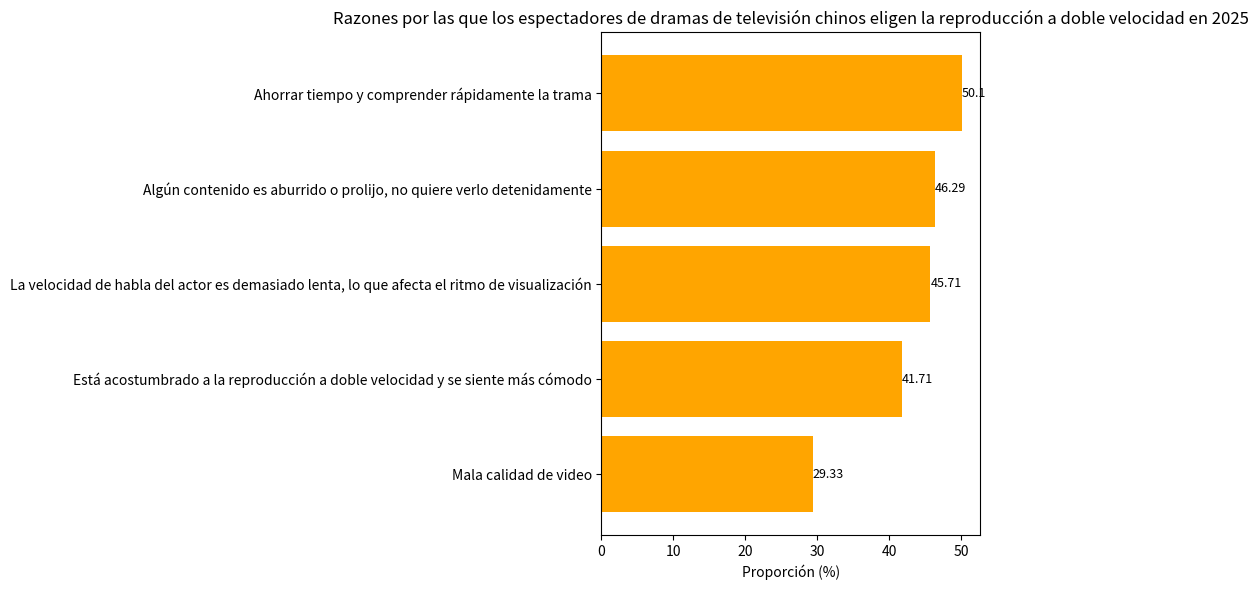

The matplotlib source for this figure:
import matplotlib.pyplot as plt
import numpy as np

# Razones para elegir la reproducción a doble velocidad
razones = ["Mala calidad de video", "Está acostumbrado a la reproducción a doble velocidad y se siente más cómodo", "La velocidad de habla del actor es demasiado lenta, lo que afecta el ritmo de visualización", 
           "Algún contenido es aburrido o prolijo, no quiere verlo detenidamente", "Ahorrar tiempo y comprender rápidamente la trama"]
# Proporciones correspondientes (%)
proporciones = [29.33, 41.71, 45.71, 46.29, 50.10]

y = np.arange(len(razones))  # Coordenadas del eje y

fig, ax = plt.subplots(figsize=(10, 6))
# Dibujar un gráfico de barras horizontales
barras = ax.barh(y, proporciones, color='orange')

# Agregar anotaciones numéricas
for i, proporcion in enumerate(proporciones):
    ax.text(proporcion, i, f'{proporcion}', va='center', ha='left', fontsize=9)

# Establecer las marcas y etiquetas del eje y
ax.set_yticks(y)
ax.set_yticklabels(razones)
ax.set_xlabel('Proporción (%)')
ax.set_title('Razones por las que los espectadores de dramas de televisión chinos eligen la reproducción a doble velocidad en 2025')

plt.tight_layout()
plt.show()
